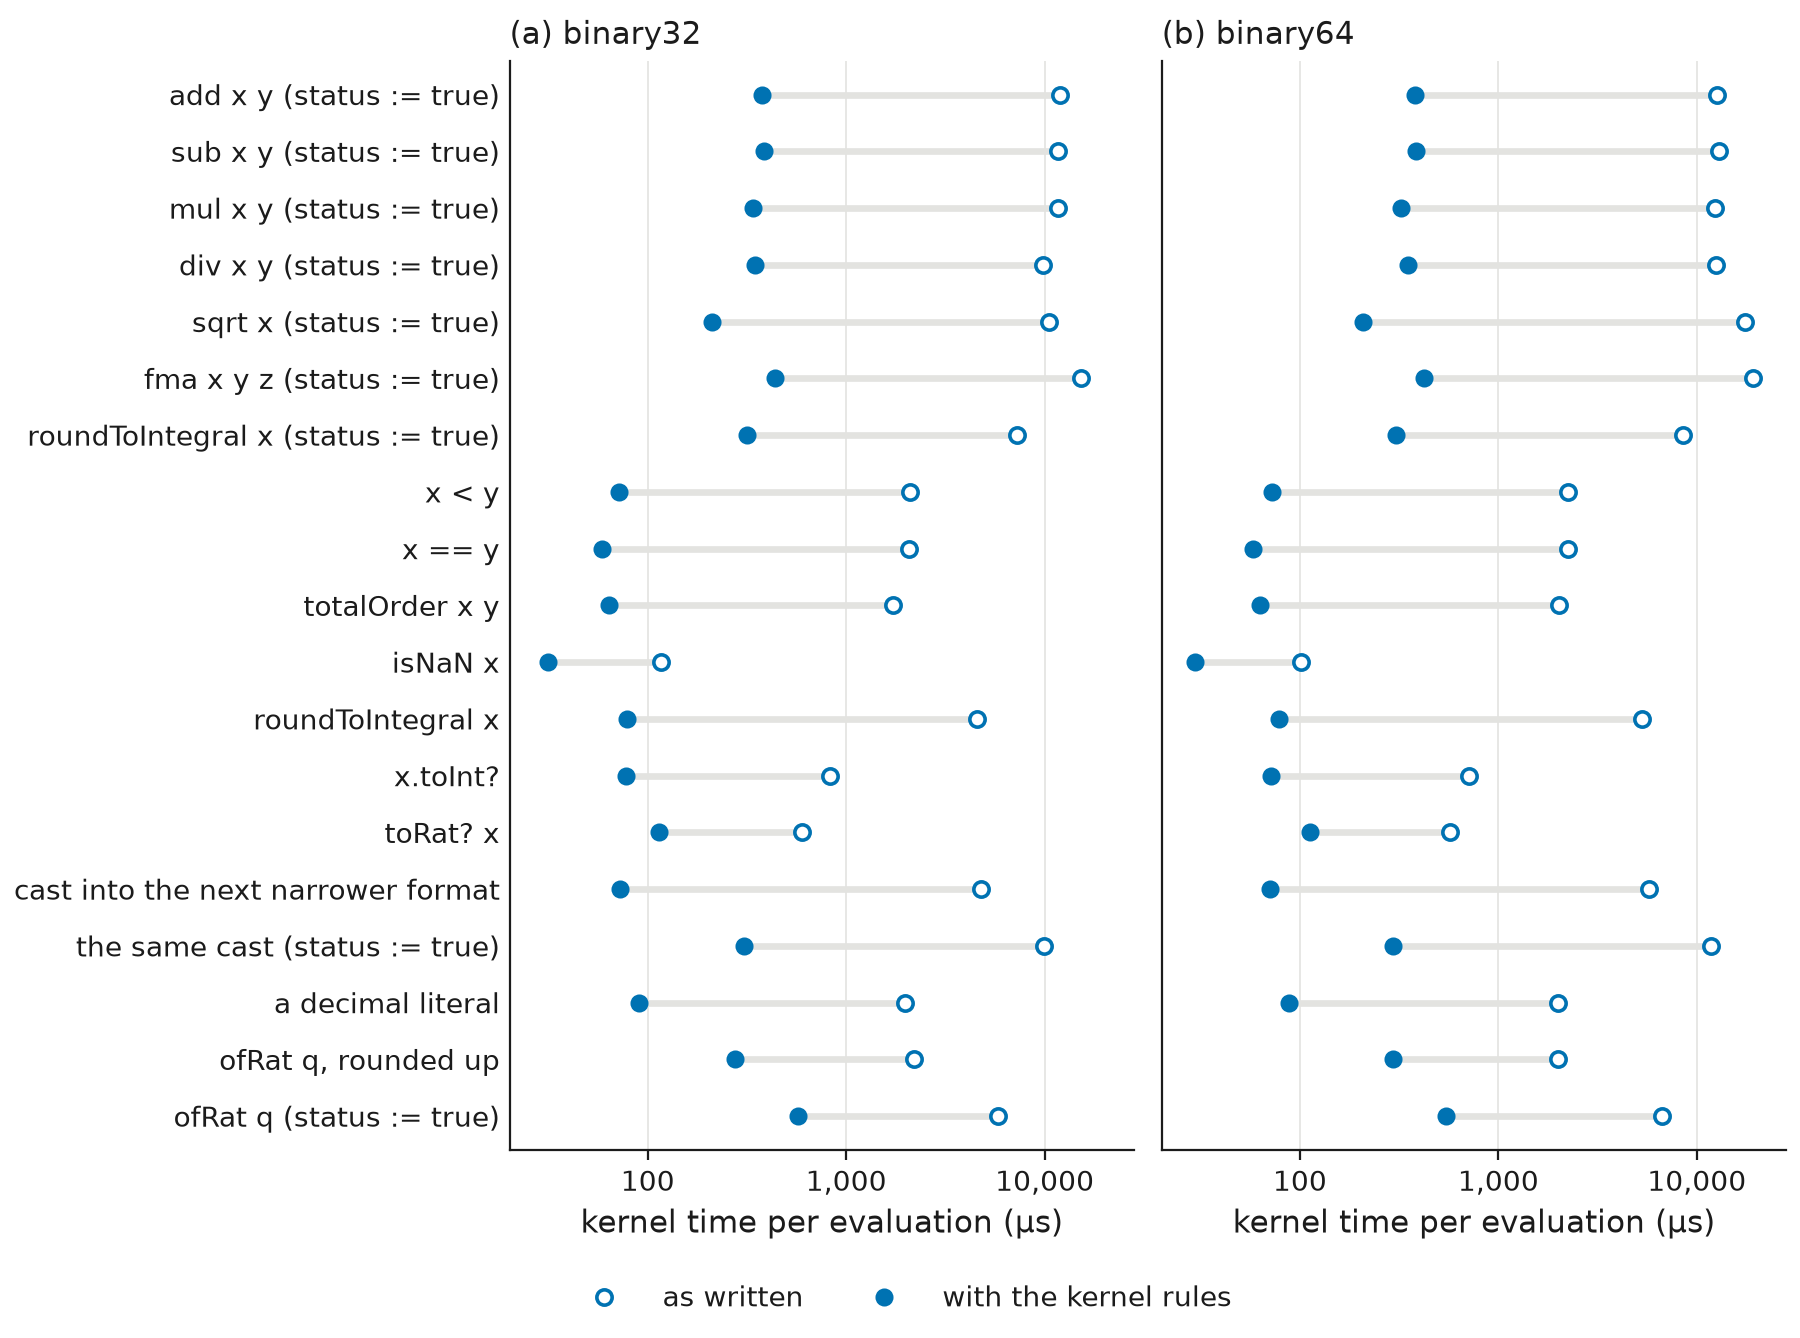

Data behind this chart, as committed beside it:
format, term, label, as_written_us, with_rules_us
binary32, add-outcome, add x y (status := true), 11892, 376.9
binary32, sub-outcome, sub x y (status := true), 11637, 387.0
binary32, mul-outcome, mul x y (status := true), 11609, 339.1
binary32, div-outcome, div x y (status := true), 9772, 348.7
binary32, sqrt-outcome, sqrt x (status := true), 10570, 209.9
binary32, fma-outcome, fma x y z (status := true), 15323, 438.3
binary32, roundToIntegral-outcome, roundToIntegral x (status := true), 7274, 316.6
binary32, less, x < y, 2089, 71.9
binary32, equal, x == y, 2076, 59.0
binary32, totalOrder, totalOrder x y, 1720, 64.1
binary32, isNaN, isNaN x, 117.1, 31.3
binary32, roundToIntegral, roundToIntegral x, 4587, 78.8
binary32, toInt, x.toInt?, 828.1, 77.8
binary32, toRat, toRat? x, 596.1, 114.3
binary32, cast, cast into the next narrower format, 4801, 72.8
binary32, cast-outcome, the same cast (status := true), 9980, 305.7
binary32, decimal, a decimal literal, 1982, 90.1
binary32, rational, ofRat q, rounded up, 2198, 275.0
binary32, rational-outcome, ofRat q (status := true), 5841, 573.4
binary64, add-outcome, add x y (status := true), 12691, 382.3
binary64, sub-outcome, sub x y (status := true), 12922, 385.8
binary64, mul-outcome, mul x y (status := true), 12401, 322.1
binary64, div-outcome, div x y (status := true), 12557, 351.4
binary64, sqrt-outcome, sqrt x (status := true), 17497, 208.4
binary64, fma-outcome, fma x y z (status := true), 19094, 420.1
binary64, roundToIntegral-outcome, roundToIntegral x (status := true), 8550, 306.7
binary64, less, x < y, 2238, 72.6
binary64, equal, x == y, 2253, 58.1
binary64, totalOrder, totalOrder x y, 2027, 63.0
binary64, isNaN, isNaN x, 101.0, 29.7
binary64, roundToIntegral, roundToIntegral x, 5289, 78.3
binary64, toInt, x.toInt?, 713.8, 71.7
binary64, toRat, toRat? x, 569.4, 113.0
binary64, cast, cast into the next narrower format, 5768, 70.9
binary64, cast-outcome, the same cast (status := true), 11748, 295.6
binary64, decimal, a decimal literal, 1989, 88.1
binary64, rational, ofRat q, rounded up, 1990, 295.3
binary64, rational-outcome, ofRat q (status := true), 6687, 544.9
